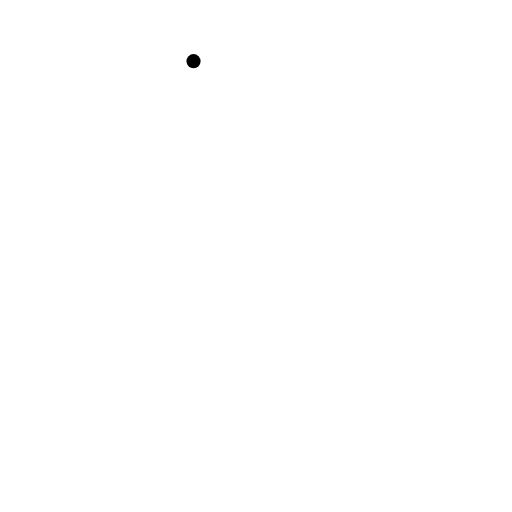
t = 0.00 s
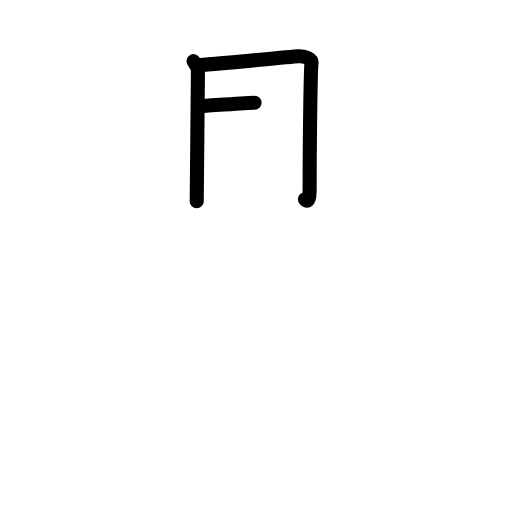
t = 2.50 s
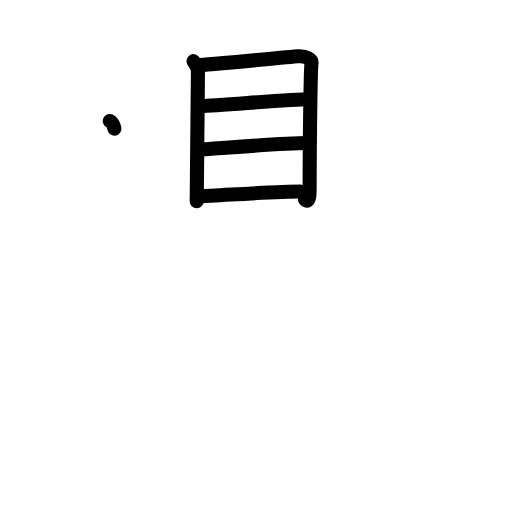
t = 5.17 s
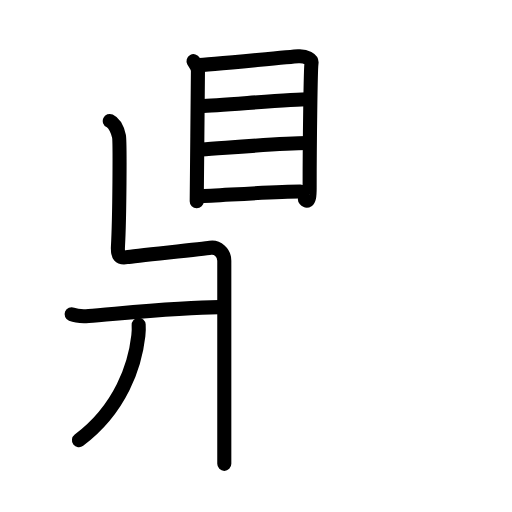
t = 7.75 s
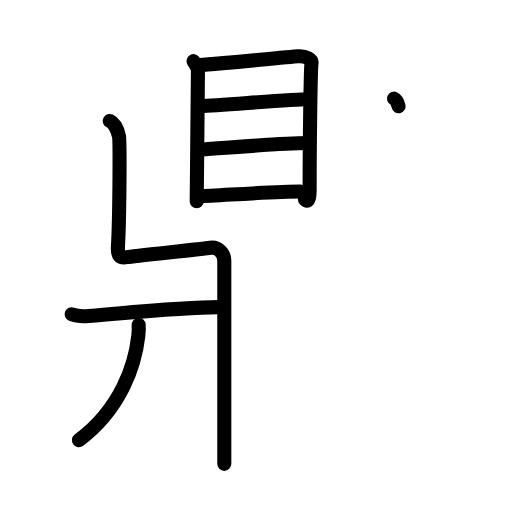
t = 8.25 s
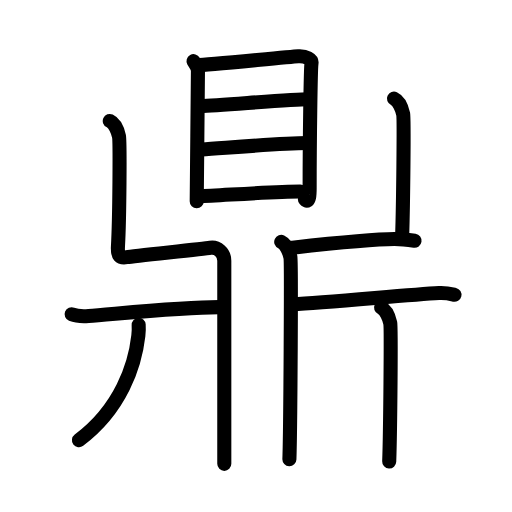
t = 13.00 s

The animated SVG that drew these frames (rendered in a browser with its animation timeline set to each time). Animation: 37 SMIL elements (animate=37); one cycle of 13.00 s.

<?xml version="1.0" encoding="UTF-8"?>
<!--
AniKanjiVG is licensed by CC-BY-SA Paul C. Sommerhoff (https://bitbucket.org/sommerhoff/anikanjivg).
AniKanjiVG uses KanjiVG which is licensed by CC-BY-SA Ulrich Apel (http://kanjivg.tagaini.net).
See also http://creativecommons.org/licenses/by-sa/3.0/
-->
<svg xmlns:kvg='http://kanjivg.tagaini.net' xmlns='http://www.w3.org/2000/svg' width='109' height='109' viewBox='0 0 109 109' style='fill:none;stroke:#000000;stroke-width:3;stroke-linecap:round;stroke-linejoin:round;' id="kvg:kanji_09f0e"><g id="kvg:09f0e" kvg:element="鼎" kvg:radical="general"><g id="kvg:09f0e-g1" kvg:element="目"><path id="kvg:09f0e-s1" kvg:type="㇑" d="M41.2,13.02c0.38,0.69,0.94,1.2,0.94,2.12s-0.26,27.26-0.26,27.72"><animate attributeName="d" begin="0.0s" dur="1.0s" from="M41.2,13.02C41.2,13.02,41.2,13.02,41.2,13.02" to="M41.2,13.02c0.38,0.69,0.94,1.2,0.94,2.12s-0.26,27.26-0.26,27.72" />
</path>
<path id="kvg:09f0e-s2" kvg:type="㇕a" d="M42.02,13.91c2.17-0.11,19.5-1.79,21.48-1.92c1.65-0.11,2.95,0.64,2.81,1.49c-0.18,1.08-0.39,16.4-0.39,26.5c0,1.04,0,3.55-1.01,2.44"><animate attributeName="d" begin="1.0s" dur="0.25s" from="M42.02,13.91C42.02,13.91,42.02,13.91,42.02,13.91" to="M42.02,13.91c2.17-0.11,19.5-1.79,21.48-1.92" />
<animate attributeName="d" begin="1.25s" dur="0.25s" from="M42.02,13.91c2.17-0.11,19.5-1.79,21.48-1.92c0,0,0,0,0,0,0" to="M42.02,13.91c2.17-0.11,19.5-1.79,21.48-1.92c1.65-0.11,2.95,0.64,2.81,1.49" />
<animate attributeName="d" begin="1.5s" dur="0.25s" from="M42.02,13.91c2.17-0.11,19.5-1.79,21.48-1.92c1.65-0.11,2.95,0.64,2.81,1.49c0,0,0,0,0,0,0" to="M42.02,13.91c2.17-0.11,19.5-1.79,21.48-1.92c1.65-0.11,2.95,0.64,2.81,1.49c-0.18,1.08-0.39,16.4-0.39,26.5" />
<animate attributeName="d" begin="1.75s" dur="0.25s" from="M42.02,13.91c2.17-0.11,19.5-1.79,21.48-1.92c1.65-0.11,2.95,0.64,2.81,1.49c-0.18,1.08-0.39,16.4-0.39,26.5c0,0,0,0,0,0,0" to="M42.02,13.91c2.17-0.11,19.5-1.79,21.48-1.92c1.65-0.11,2.95,0.64,2.81,1.49c-0.18,1.08-0.39,16.4-0.39,26.5c0,1.04,0,3.55-1.01,2.44" />
<animate attributeName="d" begin="0s" dur="1.0s" from="M-100,-100" to="M-100,-100" />
</path>
<path id="kvg:09f0e-s3" kvg:type="㇐a" d="M42.74,22.59c4.29-0.16,19.44-1.46,22.92-1.46"><animate attributeName="d" begin="2.0s" dur="1.0s" from="M42.74,22.59C42.74,22.59,42.74,22.59,42.74,22.59" to="M42.74,22.59c4.29-0.16,19.44-1.46,22.92-1.46" />
<animate attributeName="d" begin="0s" dur="2.0s" from="M-100,-100" to="M-100,-100" />
</path>
<path id="kvg:09f0e-s4" kvg:type="㇐a" d="M42.92,31.84c5.76-0.39,16.9-1.38,22.49-1.38"><animate attributeName="d" begin="3.0s" dur="1.0s" from="M42.92,31.84C42.92,31.84,42.92,31.84,42.92,31.84" to="M42.92,31.84c5.76-0.39,16.9-1.38,22.49-1.38" />
<animate attributeName="d" begin="0s" dur="3.0s" from="M-100,-100" to="M-100,-100" />
</path>
<path id="kvg:09f0e-s5" kvg:type="㇐a" d="M42.34,41.8c4.95-0.2,15.99-1.03,21.58-1.03"><animate attributeName="d" begin="4.0s" dur="1.0s" from="M42.34,41.8C42.34,41.8,42.34,41.8,42.34,41.8" to="M42.34,41.8c4.95-0.2,15.99-1.03,21.58-1.03" />
<animate attributeName="d" begin="0s" dur="4.0s" from="M-100,-100" to="M-100,-100" />
</path>
</g>
<path id="kvg:09f0e-s6" kvg:type="㇅" d="M23.37,25.75c1.09,0.5,1.74,2.25,1.96,3.25c0.22,1,0.13,17.26-0.22,23.5C25,54.5,25.5,55,27,54.75s16.25-1.75,17.75-2s3,1,3,2.75s0,41.25,0,43.25"><animate attributeName="d" begin="5.0s" dur="0.3333333333333333s" from="M23.37,25.75C23.37,25.75,23.37,25.75,23.37,25.75" to="M23.37,25.75c1.09,0.5,1.74,2.25,1.96,3.25" />
<animate attributeName="d" begin="5.333333333333333s" dur="0.3333333333333333s" from="M23.37,25.75c1.09,0.5,1.74,2.25,1.96,3.25c0,0,0,0,0,0,0" to="M23.37,25.75c1.09,0.5,1.74,2.25,1.96,3.25c0.22,1,0.13,17.26-0.22,23.5" />
<animate attributeName="d" begin="5.666666666666667s" dur="0.3333333333333333s" from="M23.37,25.75c1.09,0.5,1.74,2.25,1.96,3.25c0.22,1,0.13,17.26-0.22,23.5c0,0,0,0,0,0,0" to="M23.37,25.75c1.09,0.5,1.74,2.25,1.96,3.25c0.22,1,0.13,17.26-0.22,23.5C25,54.5,25.5,55,27,54.75s16.25-1.75,17.75-2s3,1,3,2.75s0,41.25,0,43.25" />
<animate attributeName="d" begin="0s" dur="5.0s" from="M-100,-100" to="M-100,-100" />
</path>
<path id="kvg:09f0e-s7" kvg:type="㇐" d="M15.25,66.89c0.94,0.38,2.66,0.45,3.6,0.38c5.37-0.38,20.9-2.02,28.61-1.88"><animate attributeName="d" begin="6.0s" dur="0.5s" from="M15.25,66.89C15.25,66.89,15.25,66.89,15.25,66.89" to="M15.25,66.89c0.94,0.38,2.66,0.45,3.6,0.38" />
<animate attributeName="d" begin="6.5s" dur="0.5s" from="M15.25,66.89c0.94,0.38,2.66,0.45,3.6,0.38c0,0,0,0,0,0,0" to="M15.25,66.89c0.94,0.38,2.66,0.45,3.6,0.38c5.37-0.38,20.9-2.02,28.61-1.88" />
<animate attributeName="d" begin="0s" dur="6.0s" from="M-100,-100" to="M-100,-100" />
</path>
<path id="kvg:09f0e-s8" kvg:type="㇒" d="M29.52,69.14c0.04,0.58,0.02,1.49-0.07,2.33c-0.7,6.28-3.7,15.53-12.64,22.25"><animate attributeName="d" begin="7.0s" dur="0.5s" from="M29.52,69.14C29.52,69.14,29.52,69.14,29.52,69.14" to="M29.52,69.14c0.04,0.58,0.02,1.49-0.07,2.33" />
<animate attributeName="d" begin="7.5s" dur="0.5s" from="M29.52,69.14c0.04,0.58,0.02,1.49-0.07,2.33c0,0,0,0,0,0,0" to="M29.52,69.14c0.04,0.58,0.02,1.49-0.07,2.33c-0.7,6.28-3.7,15.53-12.64,22.25" />
<animate attributeName="d" begin="0s" dur="7.0s" from="M-100,-100" to="M-100,-100" />
</path>
<path id="kvg:09f0e-s9" kvg:type="㇑" d="M83.87,21c1.09,0.5,1.74,2.25,1.96,3.25c0.22,1,0,19.75-0.22,26"><animate attributeName="d" begin="8.0s" dur="0.5s" from="M83.87,21C83.87,21,83.87,21,83.87,21" to="M83.87,21c1.09,0.5,1.74,2.25,1.96,3.25" />
<animate attributeName="d" begin="8.5s" dur="0.5s" from="M83.87,21c1.09,0.5,1.74,2.25,1.96,3.25c0,0,0,0,0,0,0" to="M83.87,21c1.09,0.5,1.74,2.25,1.96,3.25c0.22,1,0,19.75-0.22,26" />
<animate attributeName="d" begin="0s" dur="8.0s" from="M-100,-100" to="M-100,-100" />
</path>
<path id="kvg:09f0e-s10" kvg:type="㇐" d="M61.85,52.77c5.98-0.66,16.9-1.88,22.11-1.88c1.57,0,2.54,0.11,4.29,0.37"><animate attributeName="d" begin="9.0s" dur="0.5s" from="M61.85,52.77C61.85,52.77,61.85,52.77,61.85,52.77" to="M61.85,52.77c5.98-0.66,16.9-1.88,22.11-1.88" />
<animate attributeName="d" begin="9.5s" dur="0.5s" from="M61.85,52.77c5.98-0.66,16.9-1.88,22.11-1.88c0,0,0,0,0,0,0" to="M61.85,52.77c5.98-0.66,16.9-1.88,22.11-1.88c1.57,0,2.54,0.11,4.29,0.37" />
<animate attributeName="d" begin="0s" dur="9.0s" from="M-100,-100" to="M-100,-100" />
</path>
<path id="kvg:09f0e-s11" kvg:type="㇑" d="M59.87,51.5c1.09,0.5,1.74,2.25,1.96,3.25c0.22,1,0,36.75-0.22,43"><animate attributeName="d" begin="10.0s" dur="0.5s" from="M59.87,51.5C59.87,51.5,59.87,51.5,59.87,51.5" to="M59.87,51.5c1.09,0.5,1.74,2.25,1.96,3.25" />
<animate attributeName="d" begin="10.5s" dur="0.5s" from="M59.87,51.5c1.09,0.5,1.74,2.25,1.96,3.25c0,0,0,0,0,0,0" to="M59.87,51.5c1.09,0.5,1.74,2.25,1.96,3.25c0.22,1,0,36.75-0.22,43" />
<animate attributeName="d" begin="0s" dur="10.0s" from="M-100,-100" to="M-100,-100" />
</path>
<path id="kvg:09f0e-s12" kvg:type="㇐" d="M62.35,64.77c6.9-0.27,24.4-2.02,31.11-2.38c1.56-0.08,2.5,0.18,3.29,0.37"><animate attributeName="d" begin="11.0s" dur="0.5s" from="M62.35,64.77C62.35,64.77,62.35,64.77,62.35,64.77" to="M62.35,64.77c6.9-0.27,24.4-2.02,31.11-2.38" />
<animate attributeName="d" begin="11.5s" dur="0.5s" from="M62.35,64.77c6.9-0.27,24.4-2.02,31.11-2.38c0,0,0,0,0,0,0" to="M62.35,64.77c6.9-0.27,24.4-2.02,31.11-2.38c1.56-0.08,2.5,0.18,3.29,0.37" />
<animate attributeName="d" begin="0s" dur="11.0s" from="M-100,-100" to="M-100,-100" />
</path>
<path id="kvg:09f0e-s13" kvg:type="㇑" d="M81.12,65.5c1.09,0.5,1.74,2.25,1.96,3.25c0.22,1,0,23.25-0.22,29.5"><animate attributeName="d" begin="12.0s" dur="0.5s" from="M81.12,65.5C81.12,65.5,81.12,65.5,81.12,65.5" to="M81.12,65.5c1.09,0.5,1.74,2.25,1.96,3.25" />
<animate attributeName="d" begin="12.5s" dur="0.5s" from="M81.12,65.5c1.09,0.5,1.74,2.25,1.96,3.25c0,0,0,0,0,0,0" to="M81.12,65.5c1.09,0.5,1.74,2.25,1.96,3.25c0.22,1,0,23.25-0.22,29.5" />
<animate attributeName="d" begin="0s" dur="12.0s" from="M-100,-100" to="M-100,-100" />
</path>
</g>
</svg>
